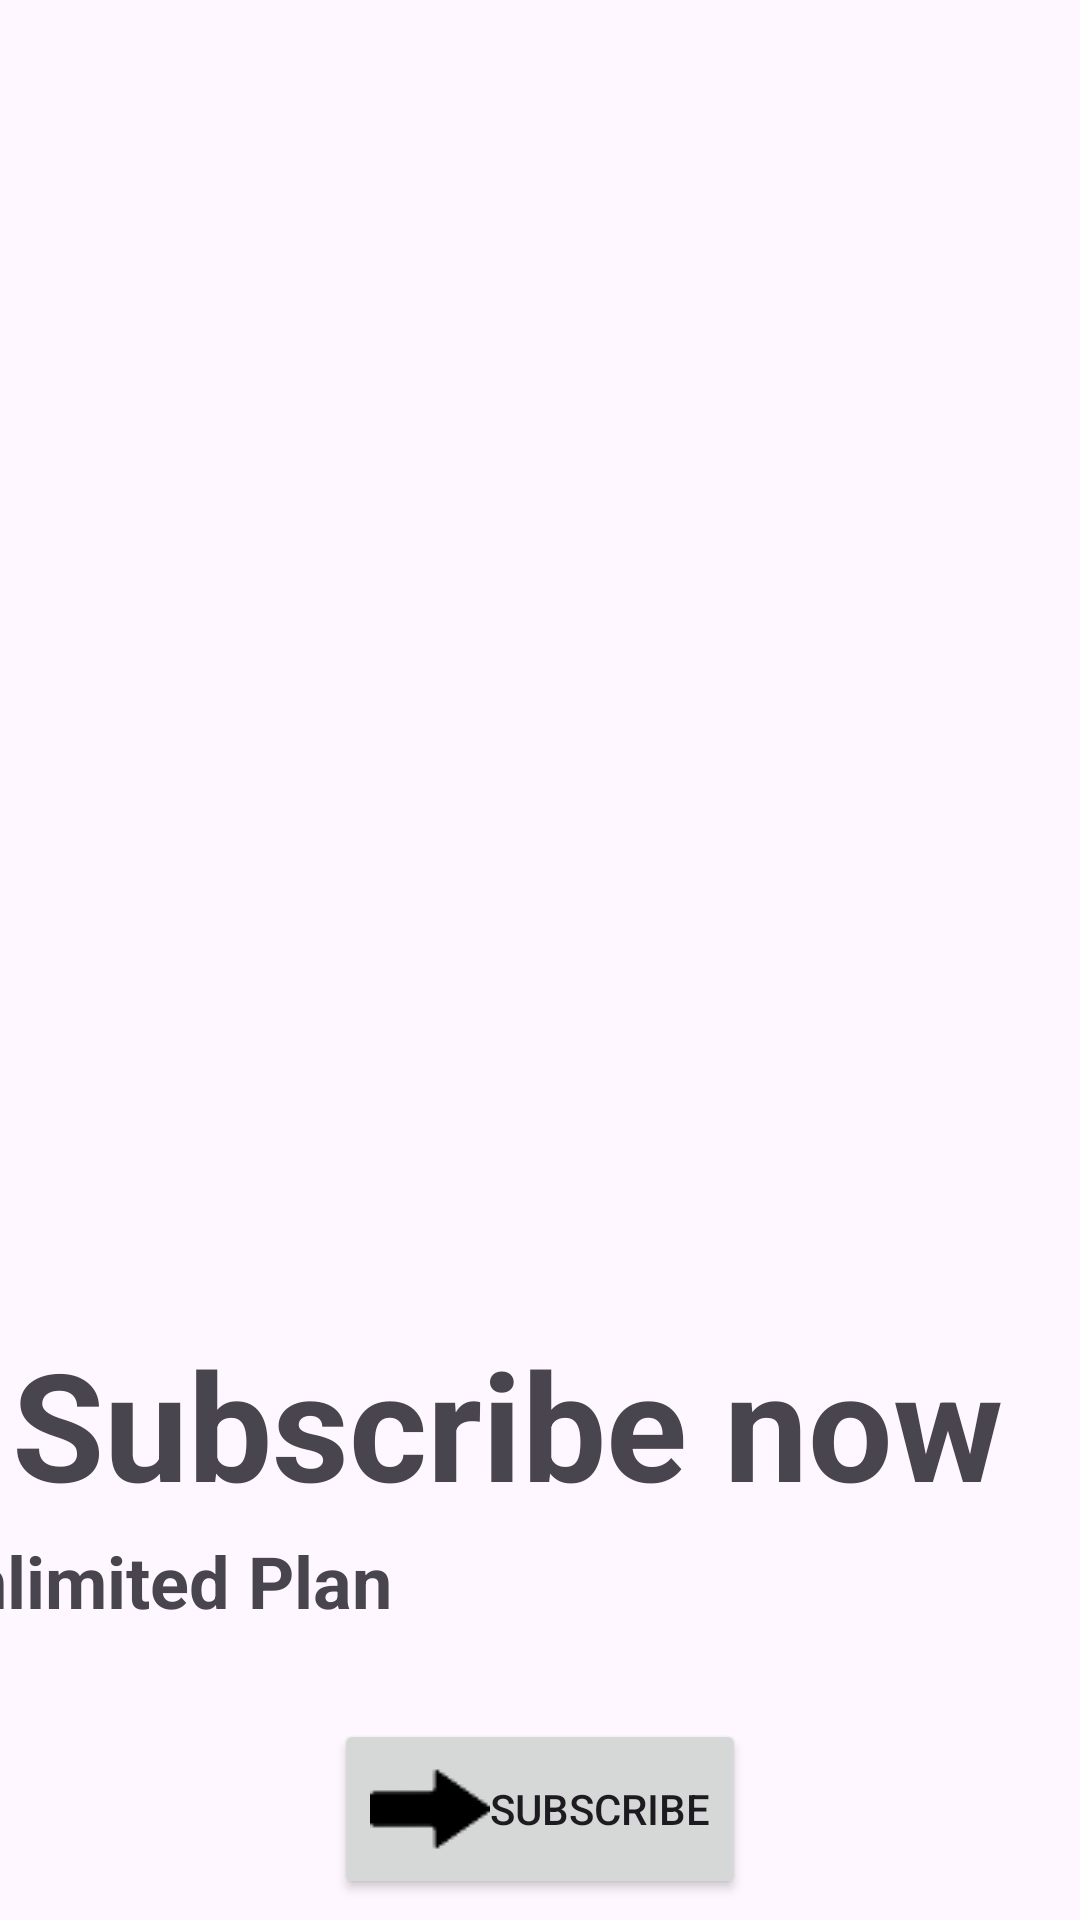

This screen was rendered from an Android layout file. Write that file and the resources it references.
<!-- AndroidManifest.xml: application theme Theme.CellSecurityCare -->
<!-- res/layout/activity_subscription.xml -->
<?xml version="1.0" encoding="utf-8"?>
<androidx.constraintlayout.widget.ConstraintLayout xmlns:android="http://schemas.android.com/apk/res/android"
    xmlns:app="http://schemas.android.com/apk/res-auto"
    xmlns:tools="http://schemas.android.com/tools"
    android:layout_width="match_parent"
    android:layout_height="match_parent"
    tools:context=".Reference">

    <ImageView
        android:id="@+id/imageView10"
        android:layout_width="362dp"
        android:layout_height="441dp"
        android:src="@drawable/subscription"
        app:layout_constraintEnd_toEndOf="parent"
        app:layout_constraintStart_toStartOf="parent"
        app:layout_constraintTop_toTopOf="parent"></ImageView>

    <TextView
        android:id="@+id/textView20"
        android:layout_width="wrap_content"
        android:layout_height="wrap_content"
        android:text="Subscribe now"
        android:textSize="50dp"
        android:textStyle="bold"
        app:layout_constraintBottom_toBottomOf="parent"
        app:layout_constraintEnd_toEndOf="parent"
        app:layout_constraintHorizontal_bias="0.135"
        app:layout_constraintStart_toStartOf="parent"
        app:layout_constraintTop_toBottomOf="@+id/imageView10"
        app:layout_constraintVertical_bias="0.0"></TextView>

    <TextView
        android:id="@+id/textView21"
        android:layout_width="387dp"
        android:layout_height="55dp"
        android:text="Unlimited Plan"
        android:textSize="24dp"
        android:textStyle="bold"
        app:layout_constraintBottom_toBottomOf="parent"
        app:layout_constraintEnd_toEndOf="parent"
        app:layout_constraintHorizontal_bias="1.0"
        app:layout_constraintStart_toStartOf="parent"
        app:layout_constraintTop_toBottomOf="@+id/textView20"
        app:layout_constraintVertical_bias="0.04" />

    <TextView
        android:layout_width="wrap_content"
        android:layout_height="wrap_content"
        android:layout_marginBottom="84dp"
        android:text="Rs.500/Mo"
        android:textSize="24dp"
        android:layout_marginTop="10dp"
        app:layout_constraintBottom_toTopOf="@+id/subscribe"
        app:layout_constraintEnd_toEndOf="parent"
        app:layout_constraintHorizontal_bias="0.944"
        app:layout_constraintStart_toStartOf="parent"
        app:layout_constraintTop_toBottomOf="@+id/textView20"
        app:layout_constraintVertical_bias="0.0"></TextView>

    <TextView
        android:layout_width="wrap_content"
        android:layout_height="wrap_content"
        android:layout_marginBottom="12dp"
        android:id="@+id/subcribed"
        android:textSize="30dp"
        android:textStyle="bold"
        android:visibility="gone"
        android:text="Already Subscribed"
        app:layout_constraintBottom_toTopOf="@+id/subscribe"
        app:layout_constraintEnd_toEndOf="parent"
        app:layout_constraintHorizontal_bias="0.498"
        app:layout_constraintStart_toStartOf="parent"></TextView>

    <Button
        android:id="@+id/subscribe"
        android:layout_width="wrap_content"
        android:layout_height="wrap_content"
        android:drawableLeft="@drawable/right"
        android:text="Subscribe"
        app:layout_constraintBottom_toBottomOf="parent"
        app:layout_constraintEnd_toEndOf="parent"
        app:layout_constraintStart_toStartOf="parent"
        app:layout_constraintTop_toBottomOf="@+id/textView21"></Button>
</androidx.constraintlayout.widget.ConstraintLayout>
<!-- resources referenced by this layout -->
<resources>
  <!-- drawable right: png bitmap (drawable, 399 bytes) -->
  <style name="Theme.CellSecurityCare" parent="Theme.MaterialComponents.DayNight.NoActionBar">
          
          <item name="colorPrimary">@color/purple_500</item>
          <item name="colorPrimaryVariant">@color/purple_700</item>
          <item name="colorOnPrimary">@color/white</item>
          
          <item name="colorSecondary">@color/teal_200</item>
          <item name="colorSecondaryVariant">@color/teal_700</item>
          <item name="colorOnSecondary">@color/black</item>
          
          <item name="android:statusBarColor">?attr/colorPrimaryVariant</item>
          <item name="fontFamily">serif</item>
  
          <item name="android:windowDisablePreview">true</item>
  
          
      </style>
  <color name="purple_500">#FF6200EE</color>
  <color name="purple_700">#FF3700B3</color>
  <color name="white">#FFFFFFFF</color>
  <color name="teal_200">#FF03DAC5</color>
  <color name="teal_700">#FF018786</color>
  <color name="black">#FF000000</color>
</resources>
